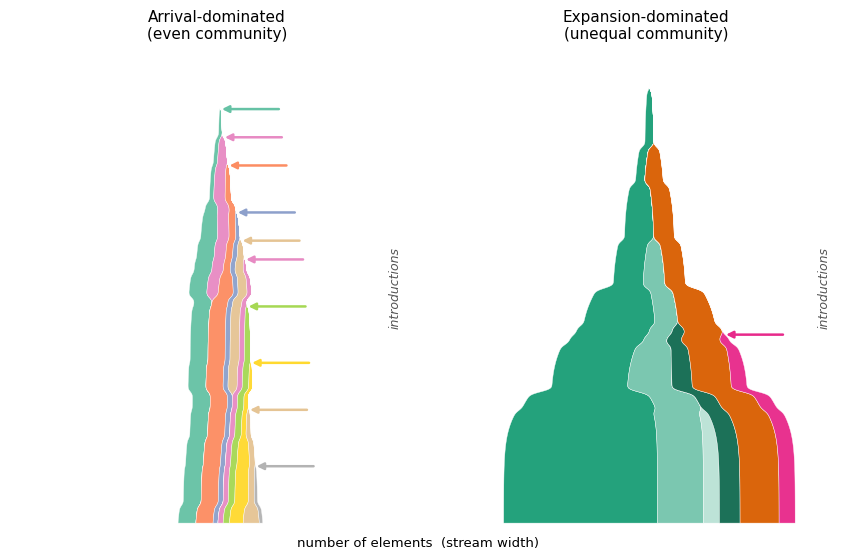

The matplotlib source for this figure: (Note: this script raises an exception after producing the figure.)
import numpy as np, matplotlib
matplotlib.use('Agg'); import matplotlib.pyplot as plt
import matplotlib.colors as mcolors
from scipy.ndimage import gaussian_filter1d
plt.rcParams.update({'font.family':'DejaVu Sans','axes.spines.top':False,
 'axes.spines.right':False,'axes.spines.left':False,'axes.spines.bottom':False})

T=100; tau=np.linspace(0,T,600)

def logistic_step(tau, t0, size, rate):
    """One growth burst: rises from 0 toward `size` as time passes t0 (moving to present)."""
    age = t0 - tau
    x = size/(1+np.exp(-rate*(age)))
    x[age<0]=0
    return x

def trajectory(tau, t_arrive, bursts, t_death=None, rate=0.3):
    """Family copy number as a sum of growth bursts.
    bursts: list of (time_before_present, added_size). First burst usually at t_arrive.
    Growth is cumulative, so the family steps up at each burst then plateaus."""
    x = np.zeros_like(tau)
    for (t0, size) in bursts:
        x = x + logistic_step(tau, t0, size, rate)
    if t_death is not None:
        x = np.where(tau<t_death, 0,
             np.where(tau<t_death+8, x*np.clip((tau-(t_death-8))/8,0,1), x))
    return x

def shade(color,factor):
    c=np.array(mcolors.to_rgb(color))
    return tuple(c+(1-c)*(factor-1)) if factor>=1 else tuple(c*factor)

def compute(fam):
    for f in fam:
        f['w']=gaussian_filter1d(
            trajectory(tau, f['t_arrive'], f['bursts'], f.get('t_death'), f.get('rate',0.3)), 3)
    return fam

def stack_order(fam):
    byid={f['id']:f for f in fam}
    children={}
    for f in fam: children.setdefault(f.get('parent'),[]).append(f['id'])
    for k in children: children[k].sort(key=lambda i:-byid[i]['t_arrive'])
    order=[]
    def visit(fid):
        order.append(fid)
        for c in children.get(fid,[]): visit(c)
    for r in sorted(children.get(None,[]),key=lambda i:-byid[i]['t_arrive']): visit(r)
    return order

def draw(ax,fam,title,xscale,label_intro=False):
    compute(fam); byid={f['id']:f for f in fam}
    order=stack_order(fam)
    W=np.zeros_like(tau)
    for f in fam: W+=f['w']
    running=(-W/2).copy(); y=tau
    for fid in order:
        s=byid[fid]; top=running+s['w']
        ax.fill_betweenx(y,running,top,color=s['color'],lw=0.3,edgecolor='white',alpha=0.96)
        if s.get('is_arrival'):
            ta=s['t_arrive']; idx=np.argmin(np.abs(tau-ta))
            stack_edge=(W/2)[idx]
            x_out=stack_edge+xscale*0.20; x_in=stack_edge
            ax.annotate('',xy=(x_in,ta),xytext=(x_out,ta),
                arrowprops=dict(arrowstyle='-|>',color=s['color'],lw=1.8,shrinkA=0,shrinkB=1))
        running=top
    if label_intro:
        ax.text(xscale*0.60, T*0.5, 'introductions', rotation=90,
                va='center', ha='center', fontsize=9, color='#555', style='italic')
    ax.set_xlim(-xscale*0.72,xscale*0.70); ax.set_ylim(0,T)
    ax.set_xticks([]); ax.set_yticks([]); ax.set_title(title,fontsize=11,pad=10)

# ---------- ARRIVAL-DOMINATED: many families, each grows in 1-2 modest bursts ----------
np.random.seed(7)
cols_even=plt.cm.Set2(np.linspace(0,1,8))
arrival_dominated=[]
arrivals=[88,76,66,56,46,34,24,12]
for i,ta in enumerate(arrivals):
    # 1 or 2 bursts, small total
    nb=np.random.choice([1,2])
    bursts=[(ta, np.random.uniform(1.5,3))]
    if nb==2: bursts.append((ta-np.random.uniform(15,30), np.random.uniform(3,6)))
    arrival_dominated.append(dict(id=f'a{i}',parent=None,t_arrive=ta,
        bursts=bursts,color=cols_even[i%8],is_arrival=True,rate=0.35))
# a couple that go extinct
arrival_dominated.append(dict(id='ax1',parent=None,t_arrive=82,bursts=[(82,5)],
    color=cols_even[3],is_arrival=True,t_death=48,rate=0.35))
arrival_dominated.append(dict(id='ax2',parent=None,t_arrive=60,bursts=[(60,4)],
    color=cols_even[6],is_arrival=True,t_death=28,rate=0.35))

# ---------- EXPANSION-DOMINATED: dominant family grows in several big bursts ----------
base=plt.cm.Dark2(0.0)
cols_uneven=plt.cm.Dark2(np.linspace(0,1,6))
expansion_dominated=[
    dict(id='D',parent=None,t_arrive=92,rate=0.3,is_arrival=False,
         bursts=[(92,4),(72,9),(50,20),(28,34)],color=base),        # slow start, escalating
    dict(id='d1',parent='D',t_arrive=60,rate=0.3,is_arrival=False,
         bursts=[(60,10),(38,10)],color=shade(base,1.4)),           # subfamily, 2 bursts
    dict(id='d2',parent='D',t_arrive=42,rate=0.3,is_arrival=False,
         bursts=[(42,9)],color=shade(base,0.68)),
    dict(id='d3',parent='d1',t_arrive=24,rate=0.3,is_arrival=False,
         bursts=[(24,7)],color=shade(base,1.7)),
    dict(id='R',parent=None,t_arrive=80,rate=0.3,is_arrival=False,
         bursts=[(80,9),(50,8)],color=cols_uneven[1]),
    dict(id='A',parent=None,t_arrive=40,rate=0.35,is_arrival=True,
         bursts=[(40,7)],color=cols_uneven[2]),
]

def total(fam):
    compute(fam); W=np.zeros_like(tau)
    for f in fam: W+=f['w']
    return W.max()
xscale=max(total(arrival_dominated),total(expansion_dominated))

fig,axes=plt.subplots(1,2,figsize=(9,5.6))
draw(axes[0],arrival_dominated,'Arrival-dominated\n(even community)',xscale,label_intro=True)
draw(axes[1],expansion_dominated,'Expansion-dominated\n(unequal community)',xscale,label_intro=True)
fig.text(0.5,0.015,'number of elements  (stream width)',ha='center',fontsize=9.5)
plt.tight_layout(rect=[0.03,0.03,1,1])
fig.savefig('/mnt/user-data/outputs/conceptual_muller.png',dpi=200,bbox_inches='tight',facecolor='white')
print('saved')
